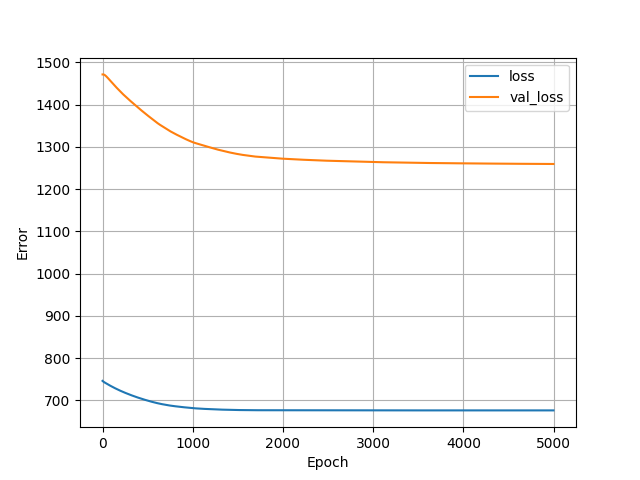

The table this chart was drawn from, first rows:
, loss, val_loss, epoch
0, 745.8, 1471, 0
1, 745.6, 1471, 1
2, 745.4, 1471, 2
3, 745.2, 1471, 3
4, 745, 1471, 4
5, 744.8, 1472, 5
6, 744.6, 1471, 6
7, 744.4, 1471, 7
8, 744.3, 1471, 8
9, 744.1, 1471, 9
10, 743.9, 1471, 10
11, 743.8, 1471, 11
12, 743.6, 1471, 12
13, 743.5, 1471, 13
14, 743.4, 1471, 14
15, 743.2, 1471, 15
16, 743.1, 1471, 16
17, 743, 1471, 17
18, 742.8, 1471, 18
19, 742.7, 1471, 19
20, 742.6, 1471, 20
21, 742.4, 1470, 21
22, 742.3, 1470, 22
23, 742.2, 1470, 23
24, 742, 1470, 24
25, 741.9, 1470, 25
26, 741.8, 1470, 26
27, 741.7, 1470, 27
28, 741.5, 1469, 28
29, 741.4, 1469, 29
30, 741.3, 1469, 30
31, 741.1, 1469, 31
32, 741, 1469, 32
33, 740.9, 1469, 33
34, 740.8, 1468, 34
35, 740.6, 1468, 35
36, 740.5, 1468, 36
37, 740.4, 1468, 37
38, 740.3, 1468, 38
39, 740.1, 1467, 39
40, 740, 1467, 40
41, 739.9, 1467, 41
42, 739.8, 1467, 42
43, 739.6, 1466, 43
44, 739.5, 1466, 44
45, 739.4, 1466, 45
46, 739.3, 1466, 46
47, 739.1, 1466, 47
48, 739, 1465, 48
49, 738.9, 1465, 49
50, 738.8, 1465, 50
51, 738.6, 1465, 51
52, 738.5, 1465, 52
53, 738.4, 1464, 53
54, 738.3, 1464, 54
55, 738.1, 1464, 55
56, 738, 1464, 56
57, 737.9, 1463, 57
58, 737.8, 1463, 58
59, 737.6, 1463, 59
... 4,940 more rows
